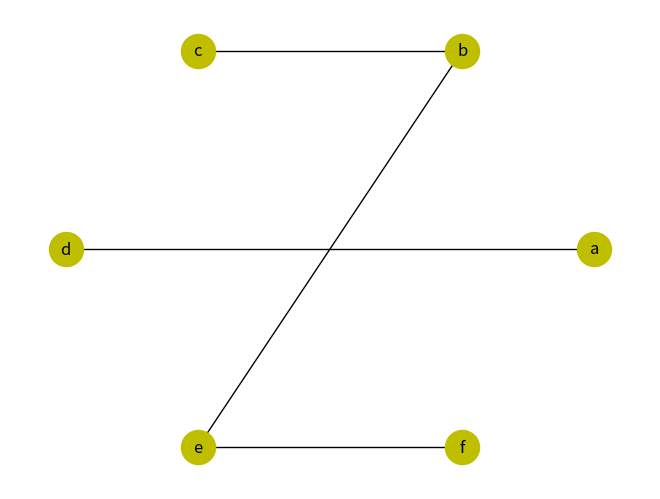

Write Python code to recreate this figure.
# -*- coding: utf-8 -*-

import networkx as nx
import matplotlib.pyplot as plt

G = {
    'a': set('d'),
    'b': set('ce'),
    'c': set('b'),
    'd': set('a'),
    'e': set('bf'),
    'f': set('e')
}

def createGraphFromDictOfSets(G):
     nodlist = list(G.keys())
     G0 = nx.Graph()
     G0.add_nodes_from(nodlist)
     for v in G:
         for w in G[v]:
             G0.add_edge(v,w)
     nx.draw_circular(G0,with_labels=True,node_color='y', node_size=600, node_shape='o', )
     plt.show()     
     
createGraphFromDictOfSets(G)
